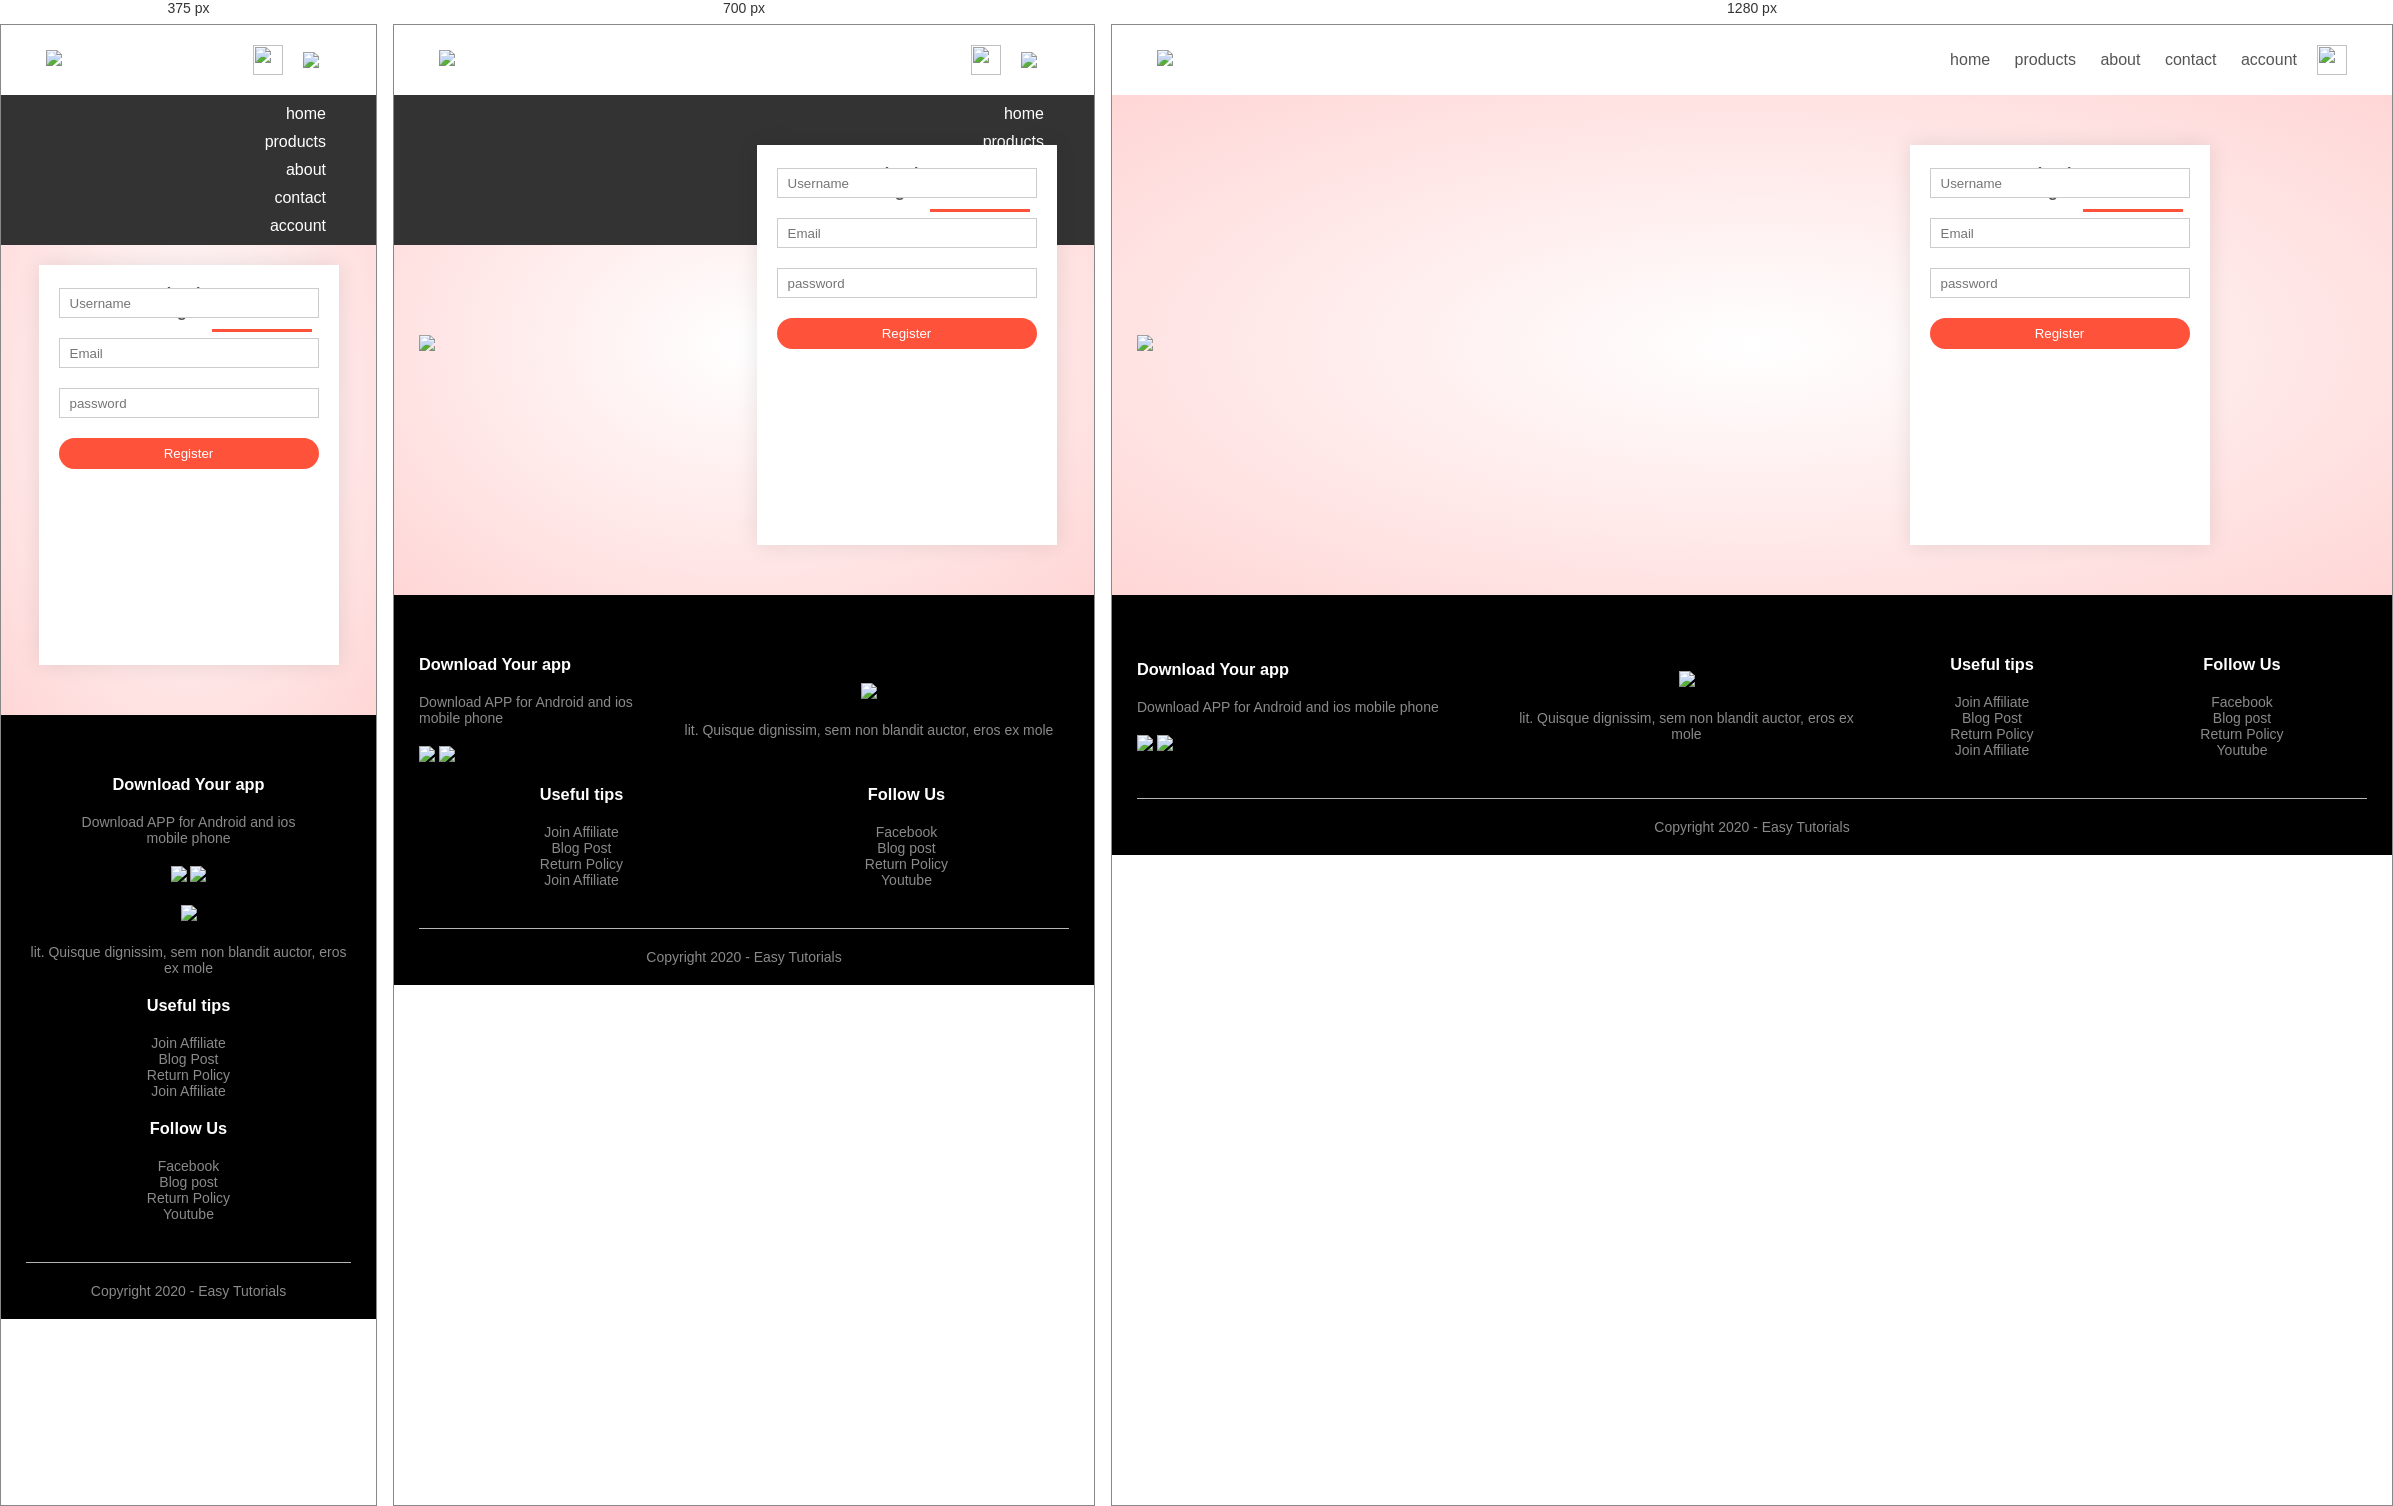
Rendered at 375 px, 700 px and 1280 px, left to right.

<!-- file: account.html -->
<!DOCTYPE html>
<html lang="en">
<head>
<meta charset="utf-8">
<meta name="viewport"   content="width=device-width,initial-scale=1.0">
<title>ALL Products - RedStore | Ecommerce Website Design</title>  
<link rel="stylesheet" href="style.css">
<link href="https://fonts.googleapis.com/css2?family=Poppins:wght@0,300;400;500;600;700&display=swap" rel="stylesheet">
 <link rel="stylesheet" href="https://stackpath.bootstrapcdn.com/font-awesome/4.7.0/css/font-awesome.min.css">
    
    
    </head> 
    <body>

<div class="container">
<div class="navbar">
<div class="logo">
<img src="images/logo.png" width="125px">    
 
    </div>
    <nav>
    <ul id="Menuitem">
        <li><a href="">home</a></li>
        <li><a href="">products</a></li>
        <li><a href="">about</a></li>
        <li><a href="">contact</a></li>
        <li><a href="">account</a></li>

        
        </ul>
    
    </nav>
      <img src="images/cart.png"  width="30px" height="30px">
    <img src="images/menu.png" class="menu-icon" onclick="menutoggle()">
        
        </div>
       
        </div>
      
<!----------------- account-page------------->
 <div class="account-page">
  <div class="container">
    <div class="row">
    <div class="col-2">
    <img src="images/image1.png"  width="100%">  
    </div>
    
       <div class="col-2">
    <div class="form-container">
    <div class="form-btn">
    <span onclick="login()">Login</span>
     <span onclick="register()">Register</span>
     <hr id="Indicator">       
    </div> 
      <form id="LoginForm">     
     <input type="text" placeholder="Username">
    <input type="password" placeholder="password">  
    <button type="submit" class="btn">Login</button>  
    <a href="">Forgot password</a>  
       </form>
       
              <form id="RegForm">    
     <input type="text" placeholder="Username">
    <input type="Email" placeholder="Email">  
    <input type="password" placeholder="password"> 
    <button type="submit" class="btn">Register</button>  
    
       </form> 
                   
         
                                       
    </div>
    </div>
    </div> 
  </div>  
     
 </div>

 
     
<!--------footer--------->
        <div class="footer">
        <div class="container">
        <div class="row">
            <div class="footer-col-1">
                <h3>Download Your app</h3>
                <p>Download APP for Android and ios mobile phone</p>
                <div class="app-logo">
                
                <img src="images/play-store.png">
                    <img src="images/app-store.png">
                    
                
                
                </div>
        
            </div>
            <div class="footer-col-2">
               <img src="images/logo-white.png">
                <p>lit. Quisque dignissim, sem non blandit auctor, eros ex mole</p>
              
            </div>
            
              <div class="footer-col-3">
                <h3>Useful tips</h3>
            <ul>
                   <li>Join Affiliate</li>
                <li>Blog Post</li>
                <li>Return Policy</li>
                <li>Join Affiliate</li>
           
                  </ul>
              
            
            </div>
            <div class="footer-col-4">
                <h3>Follow Us</h3>
            <ul>
                   <li>Facebook</li> 
                   <li>Blog post</li> 
                   <li>Return Policy</li> 
                   <li>Youtube</li> 
           
                  </ul>
            </div>    
            
            </div>
            <hr>
            <p class="copyright">Copyright 2020 - Easy Tutorials</p>
            </div>
        
        
        
        </div>
 <!------------------js for toogle menu---------->       
        <script>
        var MenuItems= document.getElementByid("MenuItems");
            MenuItems.style.maxHeight="0px";
            function menutoggle(){
                if(MenuItems.style.maxHeight=="0px")
                    {
                        MenuItems.style.maxHeight="200px";
                    }
                else
                    {
                        MenuItems.style.maxHeight="0px";
                    }
}
            
        </script>

       <script>
           var productImg = document.getElementById("ProductImg");
           var SmallImg =document.getElementsByClassName("small-img");
           
    SmallImg[0].onclick=function(){
        
        ProductImg.src=SmallImg[0].src;
    }  
    
            
    SmallImg[1].onclick=function(){
        
        ProductImg.src=SmallImg[1].src;
    } 
    
      SmallImg[2].onclick=function(){
        
        ProductImg.src=SmallImg[2].src;
    }    
      
      
        SmallImg[3].onclick=function(){
        
        ProductImg.src=SmallImg[3].src;
    }
    
           
        </script>    
<!------js for toogle form------->
<script>
        var LoginForm=documnet.getElementById("LoginForm");
    var RegForm=documnet.getElementById("RegForm"); 
    var Indicator=document.getElementById("Indicator");
    
    function  register(){
        RegForm.style.transform="translateX(0px)";
        LoginForm.style.transform="translateX(0px)";
        Indicator.style.transform="translateX(100px)";
    }
    
    
       function  login(){
        RegForm.style.transform="translateX(300px)";
        LoginForm.style.transform="translateX(300px)";
            Indicator.style.transform="translateX(0px)";
    }
    
    
        </script>
      
</body>
</html>

/* @media block from style.css */
@media only screen and (max-width:800px){
    nav ul{
        position:absolute;
        top:70px;
        left:0;
        background:#333;
            width:100%;
        overflow:hidden;
        transition: max-height 0.5s;
    }
    nav ul li{
        display:block;
        margin-right:50px;
        margin-top:10px;
        margin-bottom:10px;
    }
    nav ul li a{
        color:#fff;
    }
    .menu-icon{
        display:block;
        cursor:pointer;
    }
}

/* @media block from style.css */
@media only screen and (max-width:600px){
    .row{
        text-align:center;
        
    }
    .col-2, .col-3,.col-4{
        flex-basis:100%;
    }
    .single-product .row{
        text-align: left;
    }
    .single-product .col-2{
        padding:20px 0;
    }
    .single-product h1{
        font-size: 26px;
        line-height: 32px;
    }
    .cart-info p{
        display: none;
    }
}